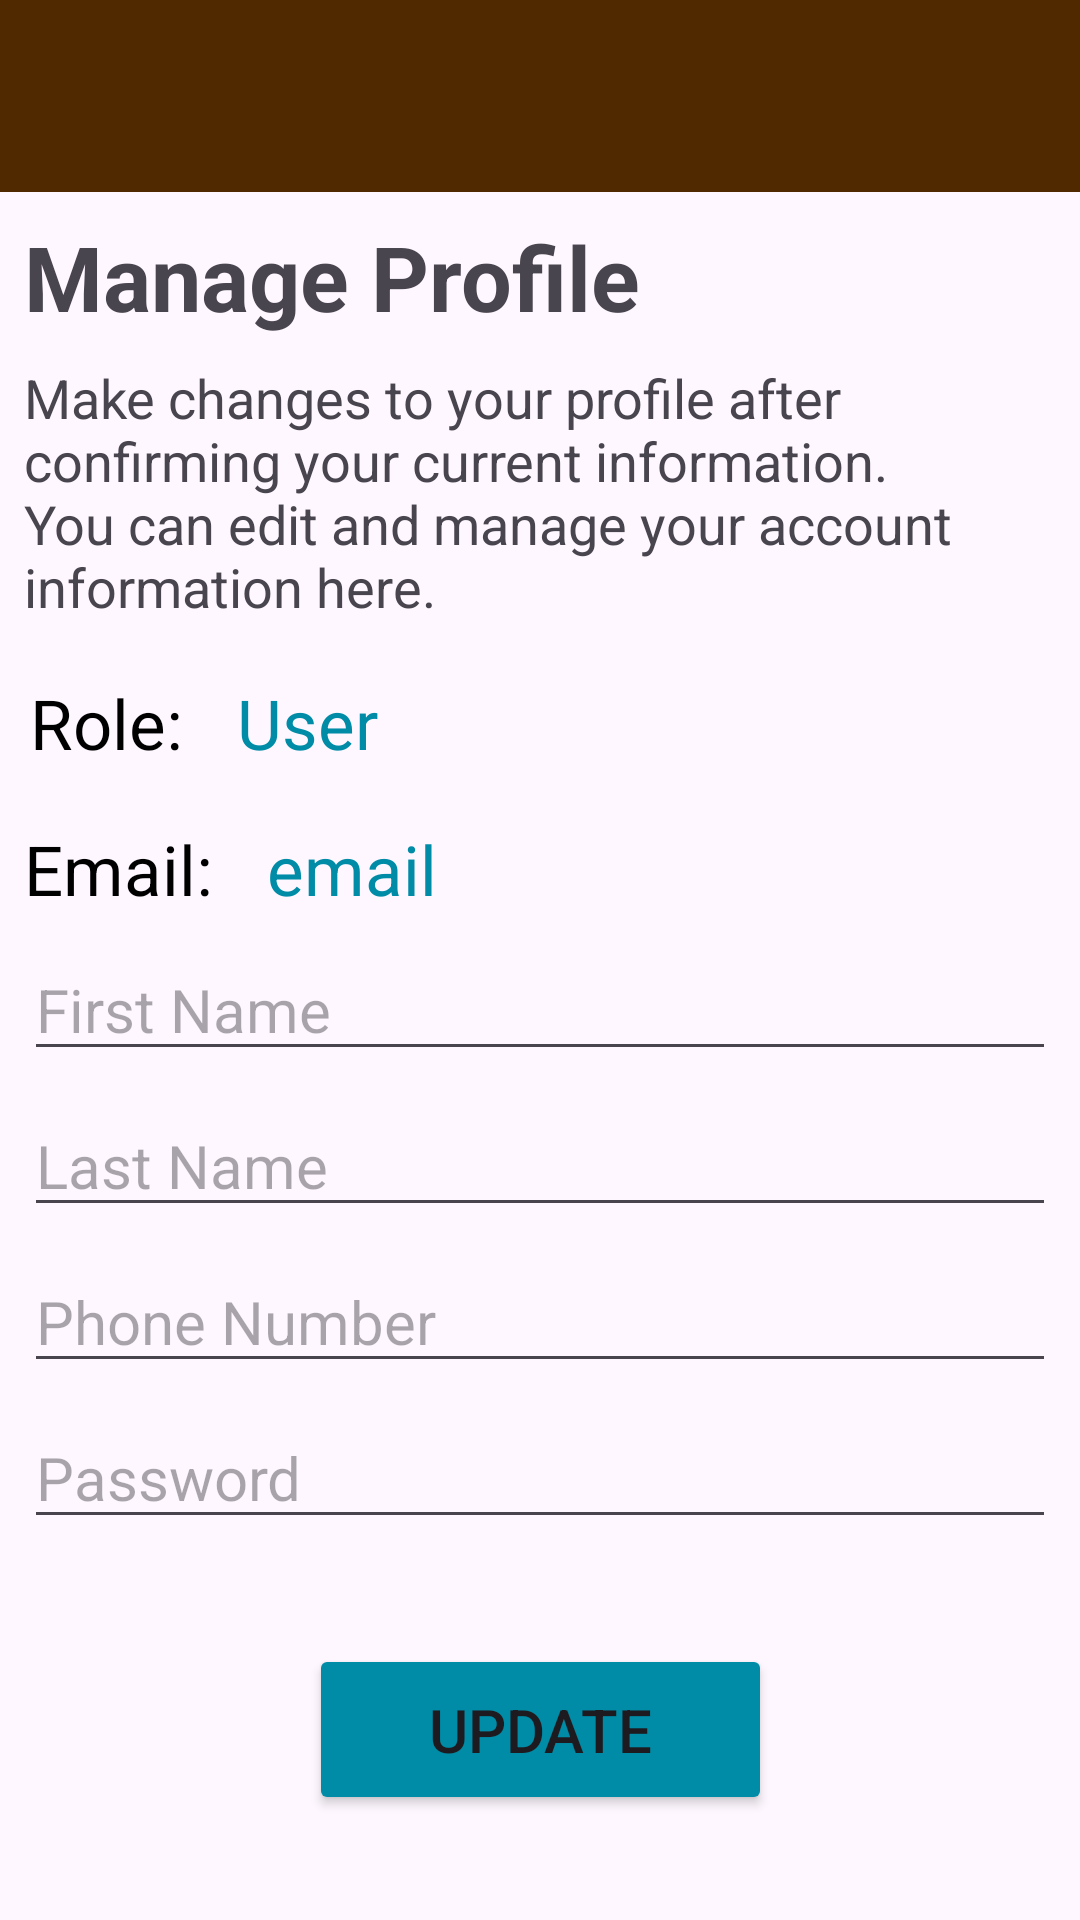

The Android layout XML behind this screen, and the referenced resources:
<!-- AndroidManifest.xml: application theme Theme._4Rent -->
<!-- res/layout/activity_user_profile_info.xml -->
<?xml version="1.0" encoding="utf-8"?>
<androidx.constraintlayout.widget.ConstraintLayout
    xmlns:app="http://schemas.android.com/apk/res-auto"
    xmlns:android="http://schemas.android.com/apk/res/android"
    xmlns:tools="http://schemas.android.com/tools"
    android:layout_width="match_parent"
    android:layout_height="match_parent"
    android:orientation="vertical">

    <androidx.appcompat.widget.Toolbar
        android:id="@+id/menu_toolbar"
        android:layout_width="match_parent"
        android:layout_height="wrap_content"
        android:background="#502900"
        app:layout_constraintEnd_toEndOf="parent"
        app:layout_constraintStart_toStartOf="parent"
        app:layout_constraintTop_toTopOf="parent"
        app:titleTextColor="@color/white" />

    <TextView
        android:id="@+id/tv_manage_profile"
        android:layout_width="match_parent"
        android:layout_height="wrap_content"
        android:layout_margin="8dp"
        android:text="Manage Profile"
        android:textSize="30sp"
        android:textStyle="bold"
        app:layout_constraintStart_toStartOf="parent"
        app:layout_constraintTop_toBottomOf="@id/menu_toolbar" />

    <TextView
        android:id="@+id/tv_profile_subheading"
        android:layout_width="match_parent"
        android:layout_height="wrap_content"
        android:layout_margin="8dp"
        android:text="Make changes to your profile after confirming your current information.
You can edit and manage your account information here."
        android:textSize="18sp"
        app:layout_constraintStart_toStartOf="parent"
        app:layout_constraintTop_toBottomOf="@+id/tv_manage_profile" />

    <TextView
        android:id="@+id/tv_role"
        android:layout_width="wrap_content"
        android:layout_height="wrap_content"
        android:layout_margin="8dp"
        android:paddingTop="10dp"
        android:paddingLeft="10dp"
        android:text="Role:"
        android:textSize="23sp"
        android:textColor="@android:color/black"
        app:layout_constraintTop_toBottomOf="@+id/tv_profile_subheading"
        tools:ignore="MissingConstraints" />

    <TextView
        android:id="@+id/tv_role_data"
        android:layout_width="wrap_content"
        android:layout_height="wrap_content"
        android:layout_margin="8dp"
        android:text="User"
        android:textSize="23sp"
        android:textColor="#008ba6"
        android:paddingLeft="10dp"
        android:paddingTop="10dp"
        app:layout_constraintStart_toEndOf="@id/tv_role"
        app:layout_constraintTop_toBottomOf="@+id/tv_profile_subheading"
        />

    <TextView
        android:id="@+id/tv_email"
        android:layout_width="wrap_content"
        android:layout_height="wrap_content"
        android:layout_margin="8dp"
        android:paddingTop="10dp"
        android:text="Email:"
        android:textSize="23sp"
        android:textColor="@android:color/black"
        app:layout_constraintStart_toStartOf="parent"
        app:layout_constraintTop_toBottomOf="@+id/tv_role" />


    <TextView
        android:id="@+id/tv_email_data"
        android:layout_width="wrap_content"
        android:layout_height="wrap_content"
        android:layout_margin="8dp"
        android:paddingLeft="10dp"
        android:paddingTop="10dp"
        android:text="email"
        android:textSize="23sp"
        android:textColor="#008ba6"
        app:layout_constraintStart_toEndOf="@+id/tv_email"
        app:layout_constraintTop_toBottomOf="@+id/tv_role_data" />

    <EditText
        android:id="@+id/et_first_name"
        android:layout_width="match_parent"
        android:layout_height="wrap_content"
        android:layout_margin="8dp"
        android:hint="First Name"
        android:textSize="20sp"
        app:layout_constraintStart_toStartOf="parent"
        app:layout_constraintTop_toBottomOf="@+id/tv_email" />

    <EditText
        android:id="@+id/et_last_name"
        android:layout_width="match_parent"
        android:layout_height="wrap_content"
        android:layout_margin="8dp"
        android:hint="Last Name"
        android:textSize="20sp"
        app:layout_constraintStart_toStartOf="@+id/et_first_name"
        app:layout_constraintTop_toBottomOf="@+id/et_first_name" />

    <EditText
        android:id="@+id/et_phone_number"
        android:layout_width="match_parent"
        android:layout_height="wrap_content"
        android:layout_margin="8dp"
        android:hint="Phone Number"
        android:textSize="20sp"
        app:layout_constraintStart_toStartOf="parent"
        app:layout_constraintTop_toBottomOf="@+id/et_last_name" />

    <EditText
        android:id="@+id/et_password"
        android:layout_width="match_parent"
        android:layout_height="wrap_content"
        android:layout_margin="8dp"
        android:hint="Password"
        android:textSize="20sp"
        app:layout_constraintStart_toStartOf="parent"
        app:layout_constraintTop_toBottomOf="@+id/et_phone_number" />

    <Button
        android:id="@+id/btn_update_profile"
        android:layout_width="wrap_content"
        android:layout_height="wrap_content"
        android:layout_margin="8dp"
        android:layout_marginStart="8dp"
        android:layout_marginTop="16dp"
        android:backgroundTint="#008ba6"
        android:text="Update"
        android:textSize="20sp"
        android:paddingEnd="40dp"
        android:paddingStart="40dp"
        android:paddingTop="15dp"
        android:paddingBottom="15dp"
        app:layout_constraintEnd_toEndOf="parent"
        app:layout_constraintBottom_toBottomOf="parent"
        app:layout_constraintStart_toStartOf="parent"
        app:layout_constraintTop_toBottomOf="@+id/et_password" />



</androidx.constraintlayout.widget.ConstraintLayout>
<!-- resources referenced by this layout -->
<resources>
  <style name="Theme._4Rent" parent="Base.Theme._4Rent" />
  <style name="Base.Theme._4Rent" parent="Theme.Material3.DayNight.NoActionBar">
          
          
      </style>
  <!-- not gathered from this repository: default colours our renderer supplied (Android Studio template values) -->
  <color name="white">#FFFFFFFF</color>
</resources>
